Run: headless pygame with SDL's dummy video driver; simulated clock (each Clock.tick advances the game by its frame time, no real sleeping); random seed 0; keys injected as events and as key.get_pressed() state; no mouse input; restart key SPACE tapped at the start of phases 3 and 4.
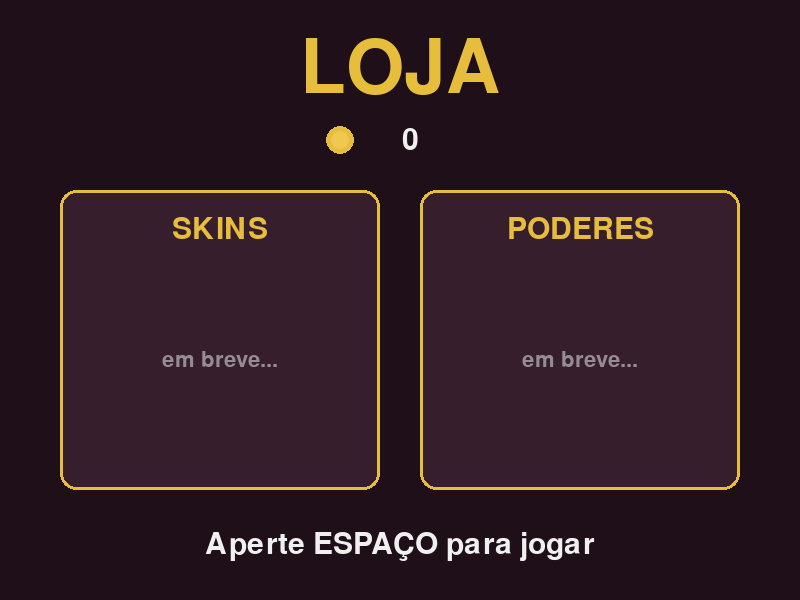
Frame 1 of 4 · flips 1–60 · no input
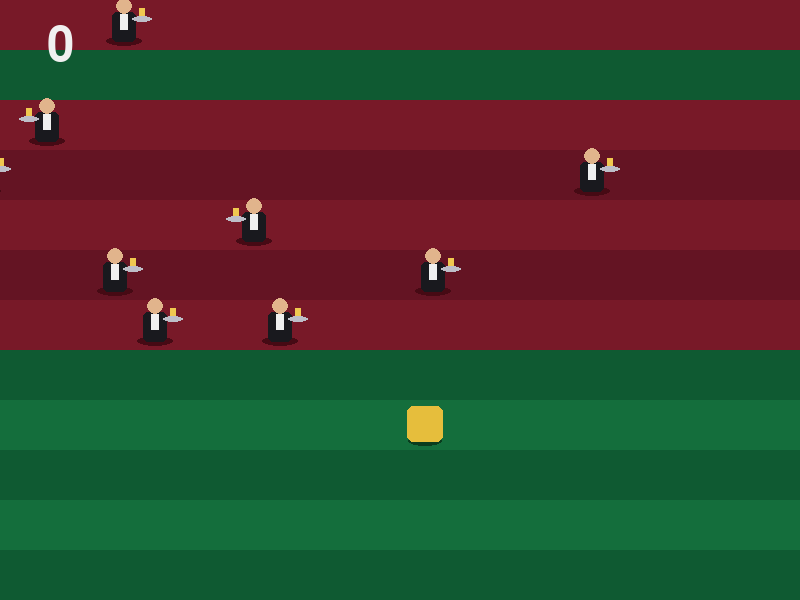
Frame 2 of 4 · flips 61–180 · tapped SPACE, RETURN · held RIGHT (→), D
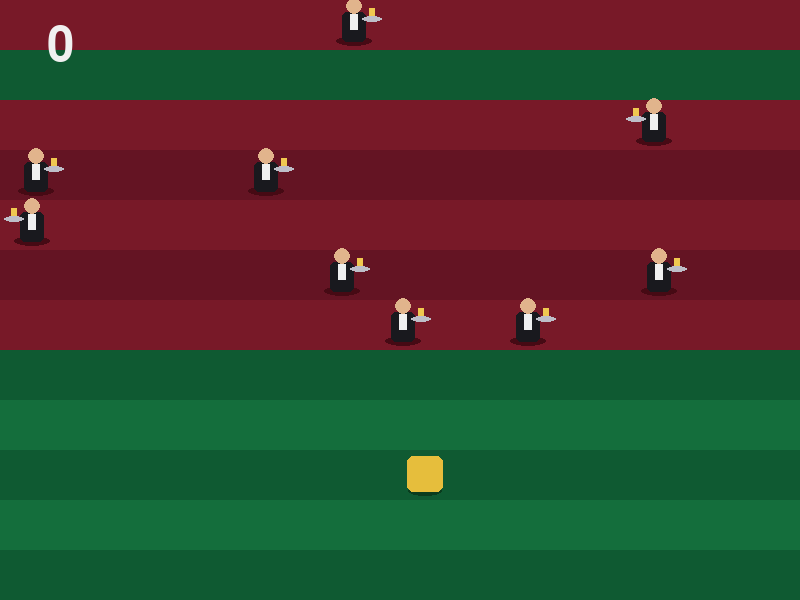
Frame 3 of 4 · flips 181–300 · tapped SPACE · held DOWN (↓), S
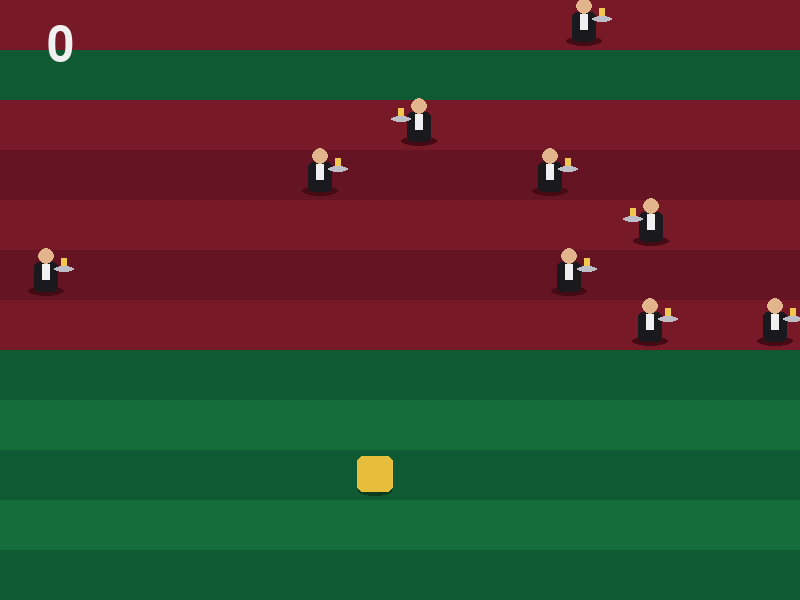
Frame 4 of 4 · flips 301–420 · tapped SPACE · held LEFT (←), A, UP (↑), W

The pygame program that drew these frames:

import pygame
import math
import random

pygame.init()

# --- Configurações da tela ---
TAMANHO_CASA = 50              # cada casa tem 50x50 pixels
COLUNAS = 16                   # 16 casas de largura -> 800 px
LINHAS_NA_TELA = 12            # cabem 12 linhas na tela -> 600 px
LARGURA = COLUNAS * TAMANHO_CASA
ALTURA = LINHAS_NA_TELA * TAMANHO_CASA

# --- Configurações do pulo ---
DURACAO_PULO = 0.12            # quanto tempo (segundos) leva um pulo de uma casa
ALTURA_PULO = 18               # quantos pixels o personagem sobe no meio do pulo

# --- Configurações do mundo infinito ---
CHANCE_FAIXA_SEGURA = 0.25     # chance de uma faixa de feltro aparecer entre os garçons
MAX_GARCONS_SEGUIDOS = 5       # nunca mais que 5 faixas de garçom sem descanso
DISTANCIA_DIFICIL = 150        # a partir desses pontos o jogo está no máximo da dificuldade

# Mude para True para ver as caixas de colisão
MOSTRAR_HITBOX = False

# --- Cores (R, G, B) ---
VERDE_MESA = (20, 110, 60)
VERDE_MESA_ESCURO = (15, 90, 50)
SOMBRA = (10, 60, 30)
CARPETE = (120, 25, 40)
CARPETE_ESCURO = (100, 20, 35)
SOMBRA_CARPETE = (70, 10, 20)
PRETO_TERNO = (25, 25, 30)
BRANCO = (240, 240, 240)
PELE = (225, 180, 140)
PRATA = (190, 190, 200)
DOURADO_BEBIDA = (240, 200, 80)
FUNDO_LOJA = (30, 15, 25)
PAINEL = (55, 30, 45)
DOURADO = (230, 190, 60)
CINZA = (150, 140, 150)
VERMELHO = (220, 50, 60)

# --- Garçons ---
LARGURA_GARCOM = 40

# --- Skin: separada do resto, para trocar fácil no futuro ---
skin_atual = (230, 190, 60)    # por enquanto é só uma cor (dourado)

janela = pygame.display.set_mode((LARGURA, ALTURA))
pygame.display.set_caption("Cassino Crossing")
relogio = pygame.time.Clock()

# Fontes para escrever na tela (None = fonte padrão do pygame)
fonte_enorme = pygame.font.Font(None, 110)
fonte_grande = pygame.font.Font(None, 72)
fonte_media = pygame.font.Font(None, 44)
fonte_pequena = pygame.font.Font(None, 32)

# As telas do jogo -> "loja", "jogando" ou "game_over"
estado = "loja"
motivo_derrota = ""            # por que perdeu (aparece no game over)

# Carteira do jogador (as moedas vêm num próximo passo)
moedas = 0

# Pontuação: quantas linhas o jogador avançou
pontos = 0
recorde = 0

# --- O mundo ---
# Agora o mundo não tem fim. As linhas são numeradas a partir do início (linha 0)
# e, igual ao "y" do pygame, IR PARA CIMA DIMINUI o número: -1, -2, -3...
faixas = {}        # dicionário: número da linha -> tipo ("seguro" ou "garcons")
garcons = []       # todos os garçons que existem agora

# Câmera: a posição (em pixels do mundo) do topo da tela
camera_y = 0

# --- Jogador ---
jogador_coluna = COLUNAS // 2
jogador_linha = 0
jogador_x = jogador_coluna * TAMANHO_CASA
jogador_y = jogador_linha * TAMANHO_CASA

# Controle do pulo
pulando = False
tempo_pulo = 0
origem_x, origem_y = jogador_x, jogador_y
destino_x, destino_y = jogador_x, jogador_y


# Dificuldade de 0 (começo) até 1 (máximo), de acordo com os pontos
def dificuldade():
    return min(pontos / DISTANCIA_DIFICIL, 1)


# Cria os garçons de UMA faixa
def criar_garcons_da_faixa(linha):
    d = dificuldade()

    # Quanto mais longe, mais rápidos (e o sentido é sorteado)
    velocidade = random.randint(80, 150) + int(100 * d)
    if random.random() < 0.5:
        velocidade = -velocidade

    # Quanto mais longe, mais garçons por faixa
    if d < 0.3:
        quantidade = random.choice([1, 2, 2])
    elif d < 0.7:
        quantidade = random.choice([2, 2, 3])
    else:
        quantidade = random.choice([2, 3, 3])

    espaco = (LARGURA + LARGURA_GARCOM) / quantidade
    for i in range(quantidade):
        garcons.append({
            "linha": linha,
            "x": i * espaco + random.uniform(0, espaco - 2 * TAMANHO_CASA),
            "velocidade": velocidade,
        })


# Quantas faixas de garçom seguidas existem logo abaixo desta linha?
def garcons_seguidos_abaixo(linha):
    contagem = 0
    while faixas.get(linha + 1 + contagem) == "garcons":
        contagem += 1
    return contagem


# Sorteia o tipo de uma linha nova e cria o que tiver nela
def criar_faixa(linha):
    if linha >= -1:
        tipo = "seguro"                            # área de início: sempre segura
    elif faixas[linha + 1] == "seguro":
        tipo = "garcons"                           # depois de descanso vem perigo
    elif garcons_seguidos_abaixo(linha) >= MAX_GARCONS_SEGUIDOS:
        tipo = "seguro"                            # já teve garçom demais seguido
    elif random.random() < CHANCE_FAIXA_SEGURA:
        tipo = "seguro"
    else:
        tipo = "garcons"

    faixas[linha] = tipo
    if tipo == "garcons":
        criar_garcons_da_faixa(linha)


# Cria linhas novas até chegar na linha "linha_topo"
def gerar_faixas_ate(linha_topo):
    linha = min(faixas) - 1        # a linha logo acima da mais alta que já existe
    while linha >= linha_topo:
        criar_faixa(linha)
        linha -= 1


# Primeira e última linha que aparecem na tela agora
def linha_do_topo_da_tela():
    return math.floor(camera_y / TAMANHO_CASA)


def linha_da_base_da_tela():
    return math.floor((camera_y + ALTURA) / TAMANHO_CASA) - 1


# Caixas de colisão (hitbox) -> em coordenadas do MUNDO
def hitbox_jogador():
    return pygame.Rect(jogador_x + 12, jogador_y + 12, 26, 30)


def hitbox_garcom(garcom):
    return pygame.Rect(garcom["x"] + 8, garcom["linha"] * TAMANHO_CASA + 12, 24, 30)


def desenhar_tabuleiro():
    for linha in range(linha_do_topo_da_tela(), linha_da_base_da_tela() + 2):
        if faixas.get(linha) == "garcons":
            cor = CARPETE if linha % 2 == 0 else CARPETE_ESCURO
        else:
            cor = VERDE_MESA if linha % 2 == 0 else VERDE_MESA_ESCURO
        y_na_tela = linha * TAMANHO_CASA - camera_y
        pygame.draw.rect(janela, cor, (0, y_na_tela, LARGURA, TAMANHO_CASA))


def desenhar_jogador(x, y, altura_no_ar, esticar):
    # Sombra: fica sempre no chão e diminui quando o personagem sobe
    tamanho_sombra = 34 - altura_no_ar * 0.6
    pygame.draw.ellipse(
        janela, SOMBRA,
        (x + (TAMANHO_CASA - tamanho_sombra) / 2, y + TAMANHO_CASA - 14, tamanho_sombra, 10),
    )

    # Corpo: no ar fica mais alto e mais fino (efeito "elástico")
    largura_corpo = 36 - esticar
    altura_corpo = 36 + esticar
    corpo_x = x + (TAMANHO_CASA - largura_corpo) / 2
    corpo_y = y + TAMANHO_CASA - 8 - altura_corpo - altura_no_ar
    pygame.draw.rect(janela, skin_atual, (corpo_x, corpo_y, largura_corpo, altura_corpo), border_radius=6)


def desenhar_garcom(garcom):
    x = garcom["x"]
    y = garcom["linha"] * TAMANHO_CASA - camera_y     # mundo -> tela

    # Sombra no chão
    pygame.draw.ellipse(janela, SOMBRA_CARPETE, (x + 2, y + TAMANHO_CASA - 14, LARGURA_GARCOM - 4, 10))
    # Terno
    pygame.draw.rect(janela, PRETO_TERNO, (x + 8, y + 12, 24, 30), border_radius=5)
    # Camisa
    pygame.draw.rect(janela, BRANCO, (x + 16, y + 14, 8, 16))
    # Cabeça
    pygame.draw.circle(janela, PELE, (x + 20, y + 6), 8)

    # Bandeja com um copo, sempre na frente (no sentido em que ele anda)
    if garcom["velocidade"] > 0:
        bandeja_x = x + 28
    else:
        bandeja_x = x - 8
    pygame.draw.rect(janela, DOURADO_BEBIDA, (bandeja_x + 7, y + 8, 6, 9))
    pygame.draw.ellipse(janela, PRATA, (bandeja_x, y + 16, 20, 6))


# Escreve um texto centralizado na posição (x, y)
def escrever(texto, fonte, cor, x, y):
    imagem = fonte.render(texto, True, cor)
    janela.blit(imagem, imagem.get_rect(center=(x, y)))


# Desenha o jogo inteiro (chão, garçons, jogador, pontos)
def desenhar_jogo(altura_no_ar, esticar):
    desenhar_tabuleiro()
    for garcom in garcons:
        desenhar_garcom(garcom)

    jogador_y_na_tela = jogador_y - camera_y          # mundo -> tela
    if estado == "game_over":
        # Achatado! (esticar negativo deixa o corpo largo e baixinho)
        desenhar_jogador(jogador_x, jogador_y_na_tela, 0, -16)
    else:
        desenhar_jogador(jogador_x, jogador_y_na_tela, altura_no_ar, esticar)

    if MOSTRAR_HITBOX:
        pygame.draw.rect(janela, (0, 255, 255), hitbox_jogador().move(0, -camera_y), 2)
        for garcom in garcons:
            pygame.draw.rect(janela, (255, 0, 255), hitbox_garcom(garcom).move(0, -camera_y), 2)

    # Pontos no canto da tela
    escrever(str(pontos), fonte_grande, BRANCO, 60, 45)


# Película escura por cima do jogo
def escurecer_tela():
    pelicula = pygame.Surface((LARGURA, ALTURA), pygame.SRCALPHA)
    pelicula.fill((0, 0, 0, 170))      # o 4º número é a transparência (0 a 255)
    janela.blit(pelicula, (0, 0))


# Tela de GAME OVER
def desenhar_game_over():
    escurecer_tela()
    escrever("GAME OVER", fonte_enorme, VERMELHO, LARGURA / 2, ALTURA / 2 - 90)
    escrever(motivo_derrota, fonte_media, BRANCO, LARGURA / 2, ALTURA / 2 - 20)
    escrever(f"Pontos: {pontos}    Recorde: {recorde}", fonte_media, DOURADO, LARGURA / 2, ALTURA / 2 + 35)
    escrever("Aperte ESPAÇO para voltar à loja", fonte_pequena, CINZA, LARGURA / 2, ALTURA / 2 + 100)


# Tela da LOJA (por enquanto só a estrutura: as compras vêm nos próximos passos)
def desenhar_loja():
    janela.fill(FUNDO_LOJA)

    escrever("LOJA", fonte_enorme, DOURADO, LARGURA / 2, 70)

    # Carteira: uma moedinha desenhada + quantas moedas o jogador tem
    pygame.draw.circle(janela, DOURADO, (LARGURA / 2 - 60, 140), 14)
    pygame.draw.circle(janela, DOURADO_BEBIDA, (LARGURA / 2 - 60, 140), 9)
    escrever(str(moedas), fonte_media, BRANCO, LARGURA / 2 + 10, 141)

    # Dois painéis: um para skins, outro para poderes
    painel_skins = pygame.Rect(60, 190, 320, 300)
    painel_poderes = pygame.Rect(420, 190, 320, 300)
    for painel, titulo in ((painel_skins, "SKINS"), (painel_poderes, "PODERES")):
        pygame.draw.rect(janela, PAINEL, painel, border_radius=16)
        pygame.draw.rect(janela, DOURADO, painel, 3, border_radius=16)   # borda
        escrever(titulo, fonte_media, DOURADO, painel.centerx, painel.top + 40)
        escrever("em breve...", fonte_pequena, CINZA, painel.centerx, painel.centery + 20)

    escrever("Aperte ESPAÇO para jogar", fonte_media, BRANCO, LARGURA / 2, 545)


rodando = True
while rodando:
    dt = relogio.tick(60) / 1000   # segundos desde o último quadro

    # --- Eventos ---
    for evento in pygame.event.get():
        if evento.type == pygame.QUIT:
            rodando = False

        if evento.type != pygame.KEYDOWN:
            continue                   # daqui pra baixo só nos interessam teclas

        # Cada tela responde às teclas de um jeito
        if estado == "loja":
            if evento.key == pygame.K_SPACE:
                # Começa uma rodada nova: jogador no início...
                jogador_coluna = COLUNAS // 2
                jogador_linha = 0
                jogador_x = jogador_coluna * TAMANHO_CASA
                jogador_y = jogador_linha * TAMANHO_CASA
                pulando = False
                pontos = 0

                # ...câmera com o jogador na 4ª linha de baixo para cima...
                camera_y = jogador_y - (LINHAS_NA_TELA - 4) * TAMANHO_CASA

                # ...e um mundo novo, sorteado do zero
                faixas = {linha_da_base_da_tela() + 1: "seguro"}
                garcons = []
                gerar_faixas_ate(linha_do_topo_da_tela() - 2)

                estado = "jogando"

        elif estado == "game_over":
            if evento.key == pygame.K_SPACE:
                estado = "loja"

        elif estado == "jogando" and not pulando:
            nova_coluna = jogador_coluna
            nova_linha = jogador_linha

            if evento.key in (pygame.K_UP, pygame.K_w):
                nova_linha -= 1        # frente
            elif evento.key in (pygame.K_DOWN, pygame.K_s):
                nova_linha += 1        # trás
            elif evento.key in (pygame.K_LEFT, pygame.K_a):
                nova_coluna -= 1       # esquerda
            elif evento.key in (pygame.K_RIGHT, pygame.K_d):
                nova_coluna += 1       # direita

            # Não deixa sair pelos lados, nem voltar para baixo da tela
            nova_coluna = max(0, min(nova_coluna, COLUNAS - 1))
            nova_linha = min(nova_linha, linha_da_base_da_tela())

            # Se a casa mudou, começa um pulo
            if (nova_coluna, nova_linha) != (jogador_coluna, jogador_linha):
                jogador_coluna = nova_coluna
                jogador_linha = nova_linha
                origem_x, origem_y = jogador_x, jogador_y
                destino_x = jogador_coluna * TAMANHO_CASA
                destino_y = jogador_linha * TAMANHO_CASA
                tempo_pulo = 0
                pulando = True

    # --- Atualização (só quando está jogando) ---
    altura_no_ar = 0
    esticar = 0
    if estado == "jogando":
        # Pulo
        if pulando:
            tempo_pulo += dt
            progresso = min(tempo_pulo / DURACAO_PULO, 1)   # vai de 0 (início) a 1 (fim)

            # Anda da casa de origem até a de destino
            jogador_x = origem_x + (destino_x - origem_x) * progresso
            jogador_y = origem_y + (destino_y - origem_y) * progresso

            # Sobe e desce em arco: sin vai de 0 -> 1 -> 0
            arco = math.sin(progresso * math.pi)
            altura_no_ar = arco * ALTURA_PULO
            esticar = arco * 6

            if progresso >= 1:
                pulando = False

        # Pontos: a linha mais longe que o jogador já chegou
        pontos = max(pontos, -jogador_linha)

        # Câmera: segue o jogador para cima (nunca volta para baixo)
        alvo_camera = jogador_y - (LINHAS_NA_TELA - 4) * TAMANHO_CASA
        if alvo_camera < camera_y:
            camera_y += (alvo_camera - camera_y) * min(6 * dt, 1)   # desliza suave

        # Cria o mundo à frente e apaga o que ficou bem para trás
        gerar_faixas_ate(linha_do_topo_da_tela() - 2)
        limite = linha_da_base_da_tela() + 2
        garcons = [g for g in garcons if g["linha"] <= limite]
        for linha in list(faixas):
            if linha > limite:
                del faixas[linha]

        # Movimento dos garçons
        for garcom in garcons:
            garcom["x"] += garcom["velocidade"] * dt

            # Saiu por um lado? Volta pelo outro
            if garcom["velocidade"] > 0 and garcom["x"] > LARGURA:
                garcom["x"] = -LARGURA_GARCOM
            elif garcom["velocidade"] < 0 and garcom["x"] < -LARGURA_GARCOM:
                garcom["x"] = LARGURA

        # Colisão com os garçons
        for garcom in garcons:
            if hitbox_jogador().colliderect(hitbox_garcom(garcom)):
                estado = "game_over"
                motivo_derrota = "Esbarrou no garçom!"
                pulando = False
                recorde = max(recorde, pontos)

    # --- Desenho: cada tela desenha uma coisa ---
    if estado == "loja":
        desenhar_loja()
    elif estado == "jogando":
        desenhar_jogo(altura_no_ar, esticar)
    elif estado == "game_over":
        desenhar_jogo(0, 0)            # o jogo congelado por trás...
        desenhar_game_over()           # ...e o GAME OVER por cima

    pygame.display.update()

pygame.quit()
